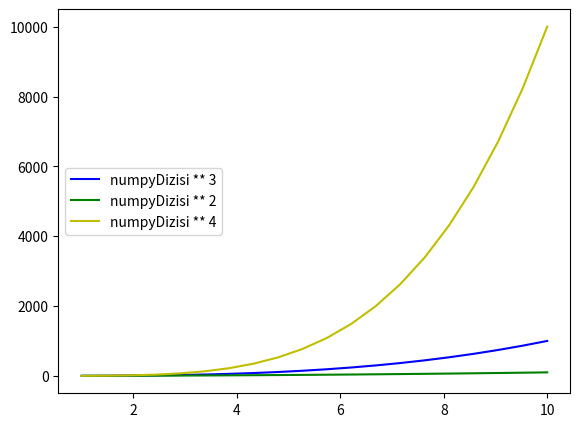

Write the Python code that produced this figure.
import matplotlib.pyplot as plt

import numpy as np

npDizi1 = np.linspace(1,10,20)
npDizi2 = (npDizi1 ** 3)

#plt.plot(npDizi1,npDizi2,"b*-")
#plt.show()

#plt.subplot(1,2,1) # Yan yana 2 grafik
#plt.plot(npDizi1,npDizi2,"b--")
#plt.subplot(1,2,2)
#plt.plot(npDizi2,npDizi1,"g*-")
#plt.show()

#------------ Figure eklemek

#myFigure = plt.figure()
#figureAxes = myFigure.add_axes([0.2,0.2,0.6,0.6])
#figureAxes.plot(npDizi1,npDizi2,"b")
#figureAxes.set_xlabel("X ekseni veri adı")
#figureAxes.set_ylabel("Y ekseni veri adı")
#figureAxes.set_title("Grafik başlığı")
#plt.show()

#------------- İç içe grafikler

#myFigure2 = plt.figure()
#eksen1 = myFigure2.add_axes([0.1,0.1,0.7,0.7])
#eksen2 = myFigure2.add_axes([0.2,0.4,0.3,0.3])

#eksen1.plot(npDizi1,npDizi2,"g")
#eksen1.set_xlabel("X ekseni")
#eksen1.set_ylabel("Y ekseni")
#eksen1.set_title("Ana grafik başlığı")

#eksen2.plot(npDizi2,npDizi1,"b")
#eksen2.set_xlabel("X ekseni")
#eksen2.set_ylabel("Y ekseni")
#eksen2.set_title("Sub grafik başlığı")

#plt.show()


#------------- Subplots()

#(benimFigure,benimEksenler) = plt.subplots(nrows=1,ncols=2)
#for i in benimEksenler:
#    i.plot(npDizi1,npDizi2,"b")
#    i.set_xlabel("X ekseni")
#plt.tight_layout() # Yan yana grafiklerin aralarını biraz açar
#plt.show()


#------------- Görsel Geliştirme

newFigure = plt.figure()
## plt.figure(dpi=150)  , dpi = kalite
newAxes = newFigure.add_axes([0.1,0.1,0.8,0.8])
newAxes.plot(npDizi1,npDizi2,"b",label="numpyDizisi ** 3")
newAxes.plot(npDizi1,npDizi1 ** 2,"g",label="numpyDizisi ** 2")
newAxes.plot(npDizi1,npDizi1 ** 4,"y",label="numpyDizisi ** 4")
newAxes.legend(loc=6) # loc=location
plt.show()
# newFigure.savefig("deneme.png",dpi=200)  png formatında figürü kaydeder